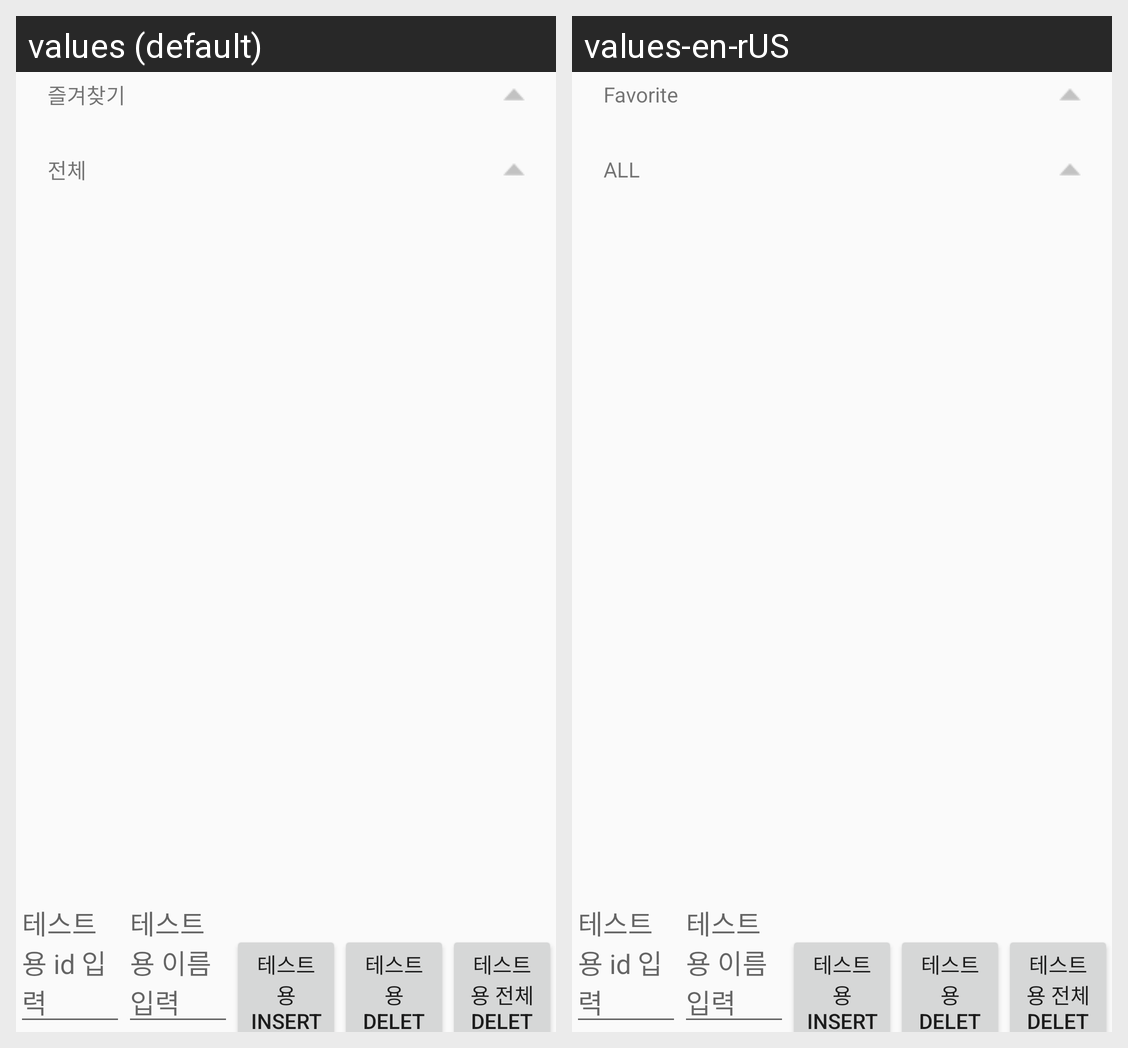

Here is an Android app screen in its default locale and in the app's own translations. Write out the translated-string differences for the strings that appear on this screen.
Android screen res/layout/fragment_friend_list.xml rendered under 2 locales, left to right: values (default), values-en-rUS. Device: Nexus 5 (rendered at 1080×1920; each locale shown at half size, 540×960, under a caption strip naming it); theme AppTheme.
Strings drawn on this screen, with the default value and each locale's value (text and hints the layout hard-codes, and strings that could not be matched under every locale, appear in the picture but are not listed):

text_favorite
  values: 즐겨찾기
  values-en-rUS: Favorite

text_all
  values: 전체
  values-en-rUS: ALL
